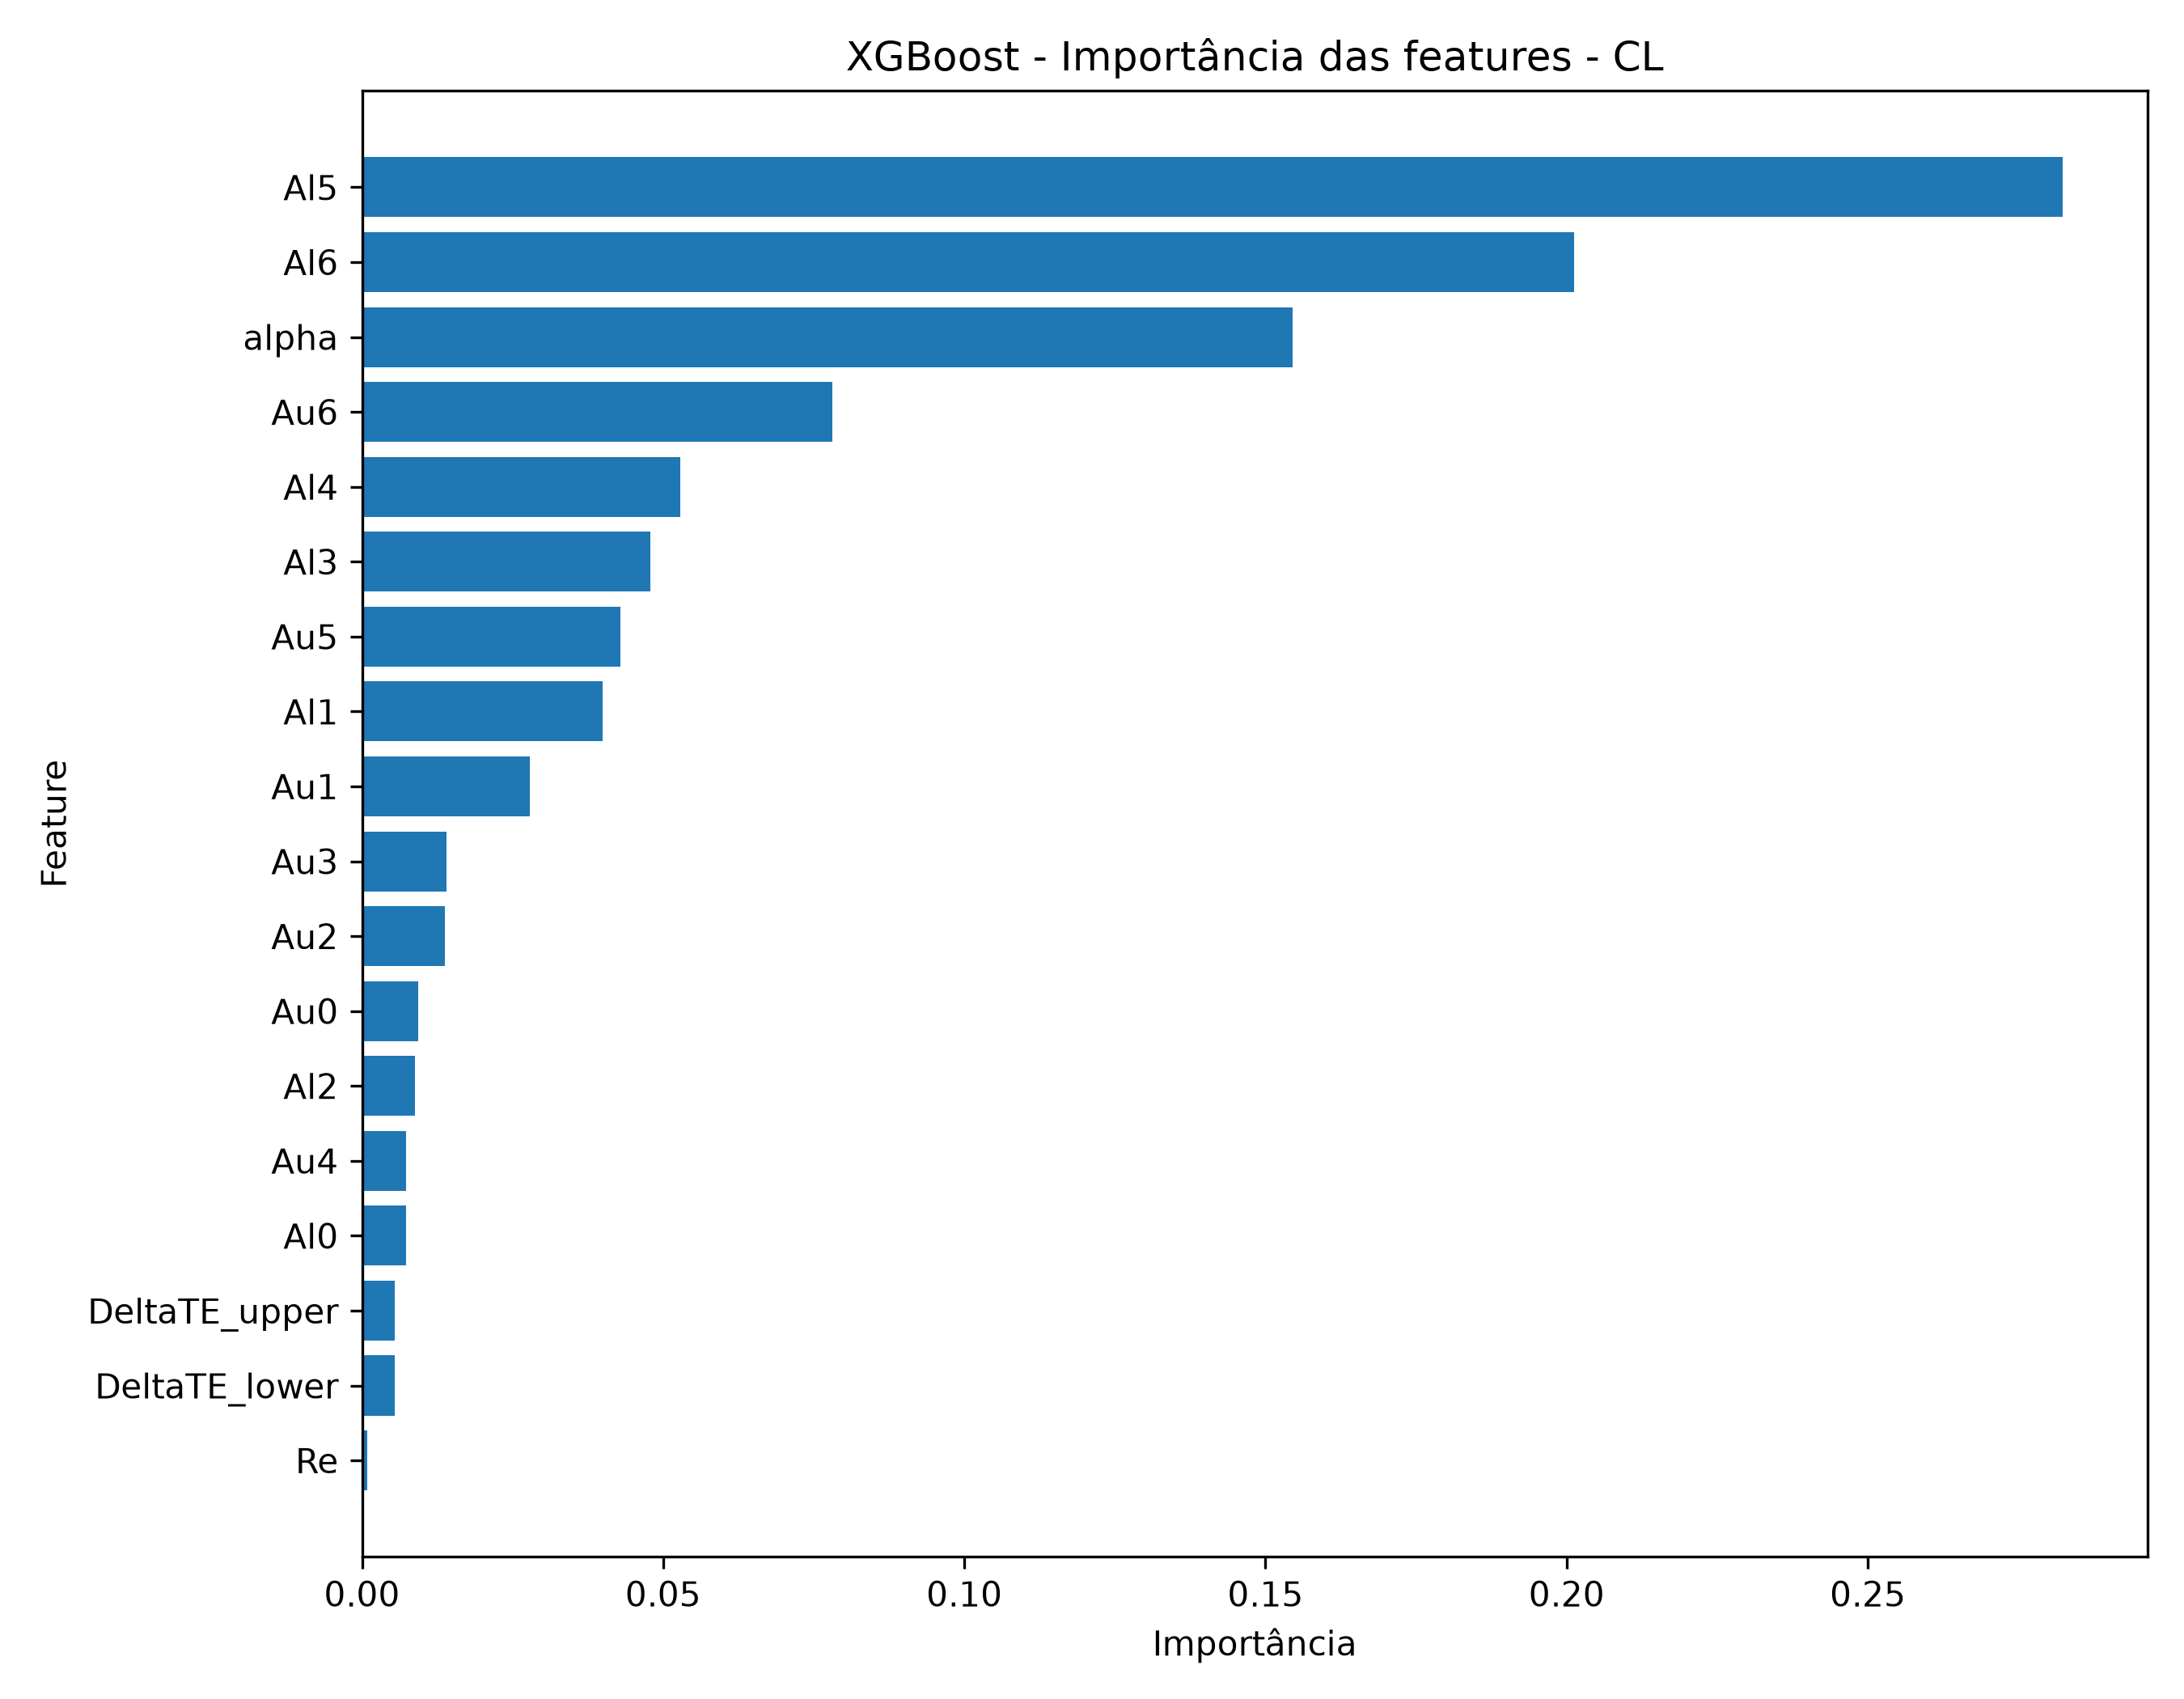

The file beside this chart, header and first rows:
feature, importance
Al5, 0.2823
Al6, 0.2012
alpha, 0.1545
Au6, 0.07803
Al4, 0.05288
Al3, 0.04794
Au5, 0.04295
Al1, 0.03992
Au1, 0.02783
Au3, 0.01409
Au2, 0.0138
Au0, 0.009385
Al2, 0.008768
Au4, 0.007365
Al0, 0.007354
DeltaTE_upper, 0.005463
DeltaTE_lower, 0.005402
Re, 0.0008666
